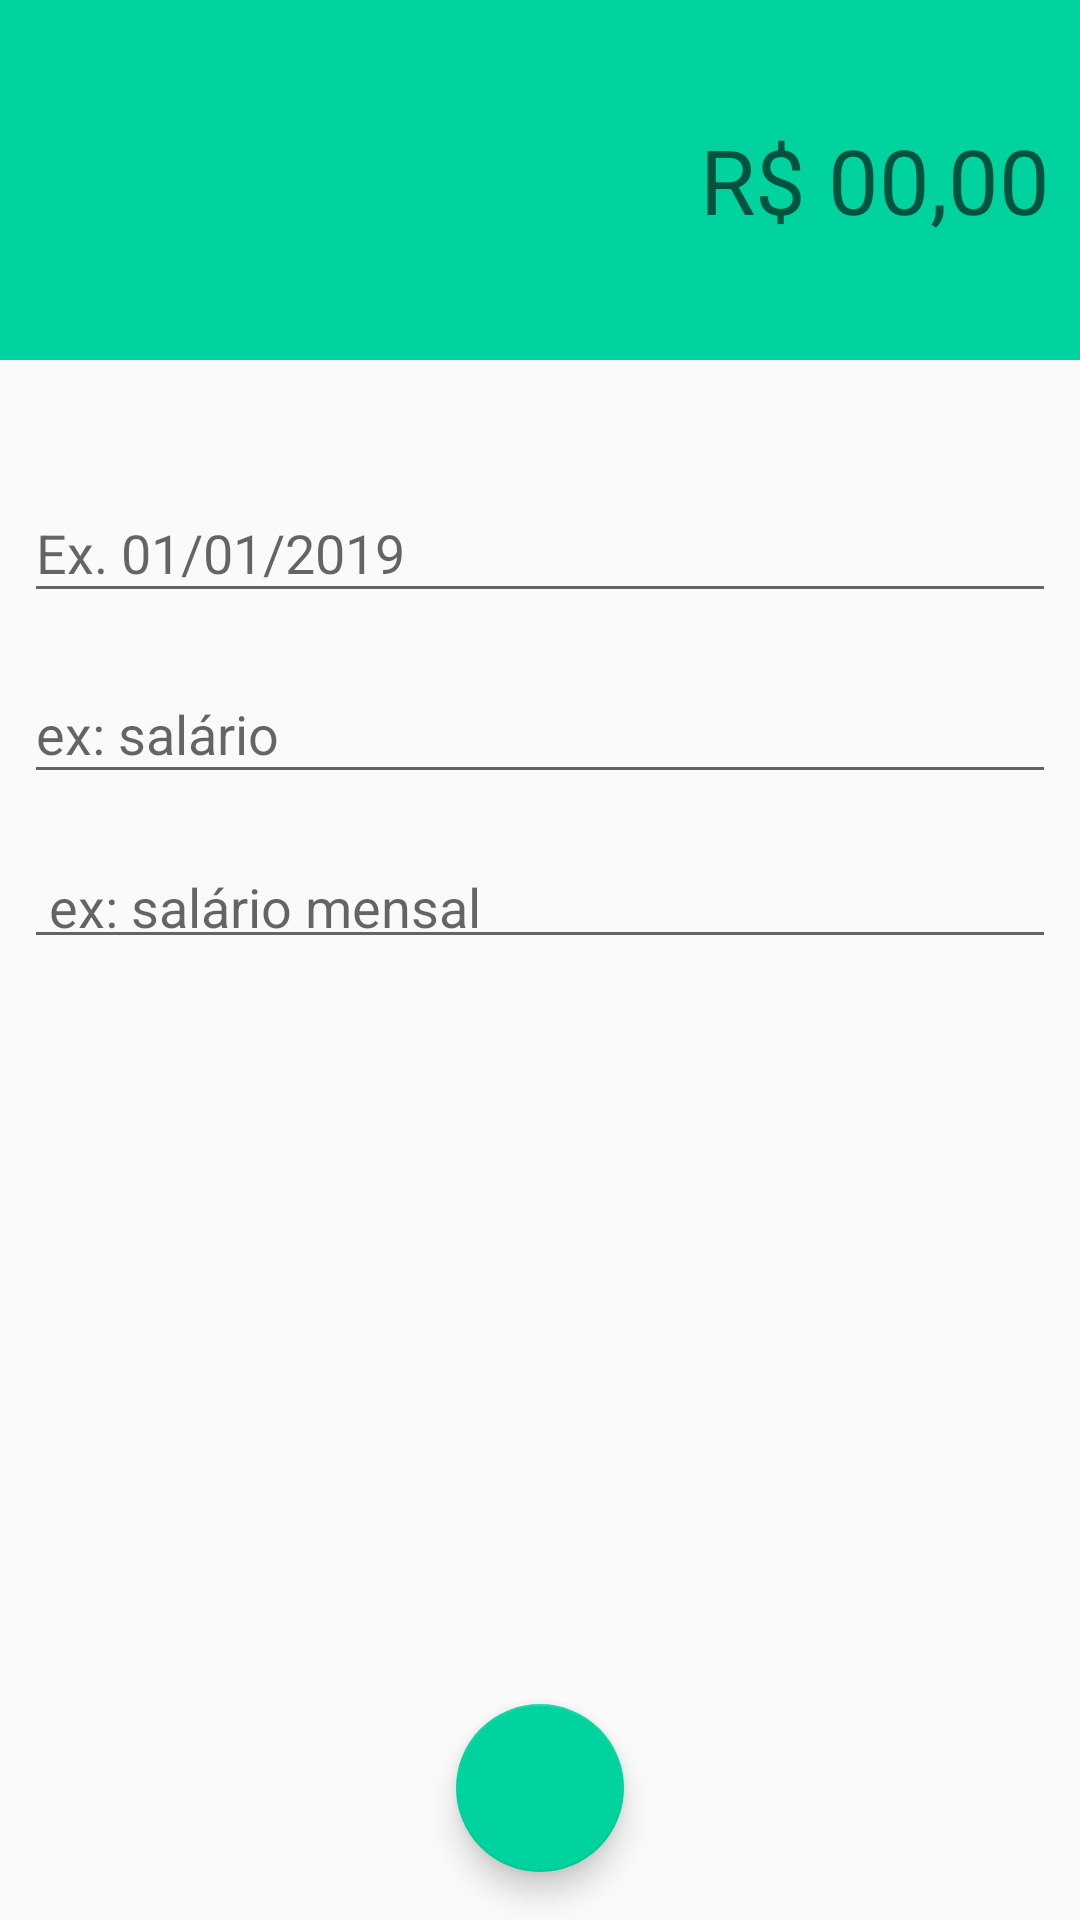

Android layout source for this screen:
<!-- AndroidManifest.xml: activity theme RevenueTheme -->
<!-- res/layout/activity_revenue.xml -->
<?xml version="1.0" encoding="utf-8"?>
<androidx.constraintlayout.widget.ConstraintLayout xmlns:android="http://schemas.android.com/apk/res/android"
    xmlns:app="http://schemas.android.com/apk/res-auto"
    xmlns:tools="http://schemas.android.com/tools"
    android:layout_width="match_parent"
    android:layout_height="match_parent"
    tools:context=".activity.RevenueActivity">

    <LinearLayout
        android:id="@+id/linearLayout"
        android:layout_width="0dp"
        android:layout_height="120dp"
        android:background="@color/colorPrimaryReceita"
        android:gravity="center"
        android:orientation="vertical"
        android:padding="10dp"
        app:layout_constraintEnd_toEndOf="parent"
        app:layout_constraintStart_toStartOf="parent"
        app:layout_constraintTop_toTopOf="parent">

        <EditText
            android:id="@+id/editValue"
            android:layout_width="match_parent"
            android:layout_height="wrap_content"
            android:background="@android:color/transparent"
            android:ems="10"
            android:gravity="end"
            android:hint="R$ 00,00"
            android:inputType="numberDecimal"
            android:shadowColor="@android:color/white"
            android:textSize="30sp" />
    </LinearLayout>

    <com.google.android.material.textfield.TextInputLayout
        android:id="@+id/textInputLayout2"
        android:layout_width="0dp"
        android:layout_height="wrap_content"
        android:layout_marginStart="8dp"
        android:layout_marginLeft="16dp"
        android:layout_marginTop="32dp"
        android:layout_marginEnd="8dp"
        android:layout_marginRight="16dp"
        app:layout_constraintEnd_toEndOf="@id/linearLayout"
        app:layout_constraintStart_toStartOf="parent"
        app:layout_constraintTop_toBottomOf="@+id/linearLayout"
        app:layout_constraintVertical_chainStyle="packed">

        <com.google.android.material.textfield.TextInputEditText
            android:id="@+id/editDate"
            android:layout_width="match_parent"
            android:layout_height="wrap_content"
            android:hint="Ex. 01/01/2019" />
    </com.google.android.material.textfield.TextInputLayout>

    <com.google.android.material.textfield.TextInputLayout
        android:id="@+id/textInputLayout"
        android:layout_width="0dp"
        android:layout_height="wrap_content"
        android:layout_marginStart="8dp"
        android:layout_marginLeft="16dp"
        android:layout_marginTop="8dp"
        android:layout_marginEnd="8dp"
        android:layout_marginRight="16dp"
        app:layout_constraintEnd_toEndOf="parent"
        app:layout_constraintStart_toStartOf="parent"
        app:layout_constraintTop_toBottomOf="@+id/textInputLayout2">

        <com.google.android.material.textfield.TextInputEditText
            android:id="@+id/editCategory"
            android:layout_width="match_parent"
            android:layout_height="wrap_content"
            android:hint="ex: salário" />
    </com.google.android.material.textfield.TextInputLayout>

    <com.google.android.material.textfield.TextInputLayout
        android:id="@+id/textInputLayout3"
        android:layout_width="0dp"
        android:layout_height="wrap_content"
        android:layout_marginStart="8dp"
        android:layout_marginLeft="16dp"
        android:layout_marginTop="8dp"
        android:layout_marginEnd="8dp"
        android:layout_marginRight="16dp"
        app:layout_constraintEnd_toEndOf="parent"
        app:layout_constraintHorizontal_bias="0.0"
        app:layout_constraintStart_toStartOf="parent"
        app:layout_constraintTop_toBottomOf="@+id/textInputLayout">

        <com.google.android.material.textfield.TextInputEditText
            android:id="@+id/editDescription"
            android:layout_width="match_parent"
            android:layout_height="36dp"
            android:hint=" ex: salário mensal" />
    </com.google.android.material.textfield.TextInputLayout>

    <com.google.android.material.floatingactionbutton.FloatingActionButton
        android:id="@+id/fabSave"
        android:layout_width="wrap_content"
        android:layout_height="wrap_content"
        android:layout_marginStart="8dp"
        android:layout_marginLeft="8dp"
        android:layout_marginEnd="8dp"
        android:layout_marginRight="8dp"
        android:layout_marginBottom="16dp"
        android:clickable="true"
        android:onClick="saveRevenue"
        app:layout_constraintBottom_toBottomOf="parent"
        app:layout_constraintEnd_toEndOf="parent"
        app:layout_constraintStart_toStartOf="parent"
        app:srcCompat="@drawable/ic_check_branco_24dp" />
</androidx.constraintlayout.widget.ConstraintLayout>
<!-- resources referenced by this layout -->
<resources>
  <color name="colorPrimaryReceita">#00D39E</color>
  <style name="RevenueTheme" parent="Theme.AppCompat.Light.NoActionBar">
          <item name="windowActionBar">false</item>
          <item name="windowNoTitle">true</item>
          <item name="colorPrimary">@color/colorPrimaryReceita</item>
          <item name="colorPrimaryDark">@color/colorPrimaryDarkReceita</item>
          <item name="colorAccent">@color/colorAccentReceita</item>
      </style>
  <color name="colorPrimaryDarkReceita">#00BE8B</color>
  <color name="colorAccentReceita">#00D39E</color>
</resources>
